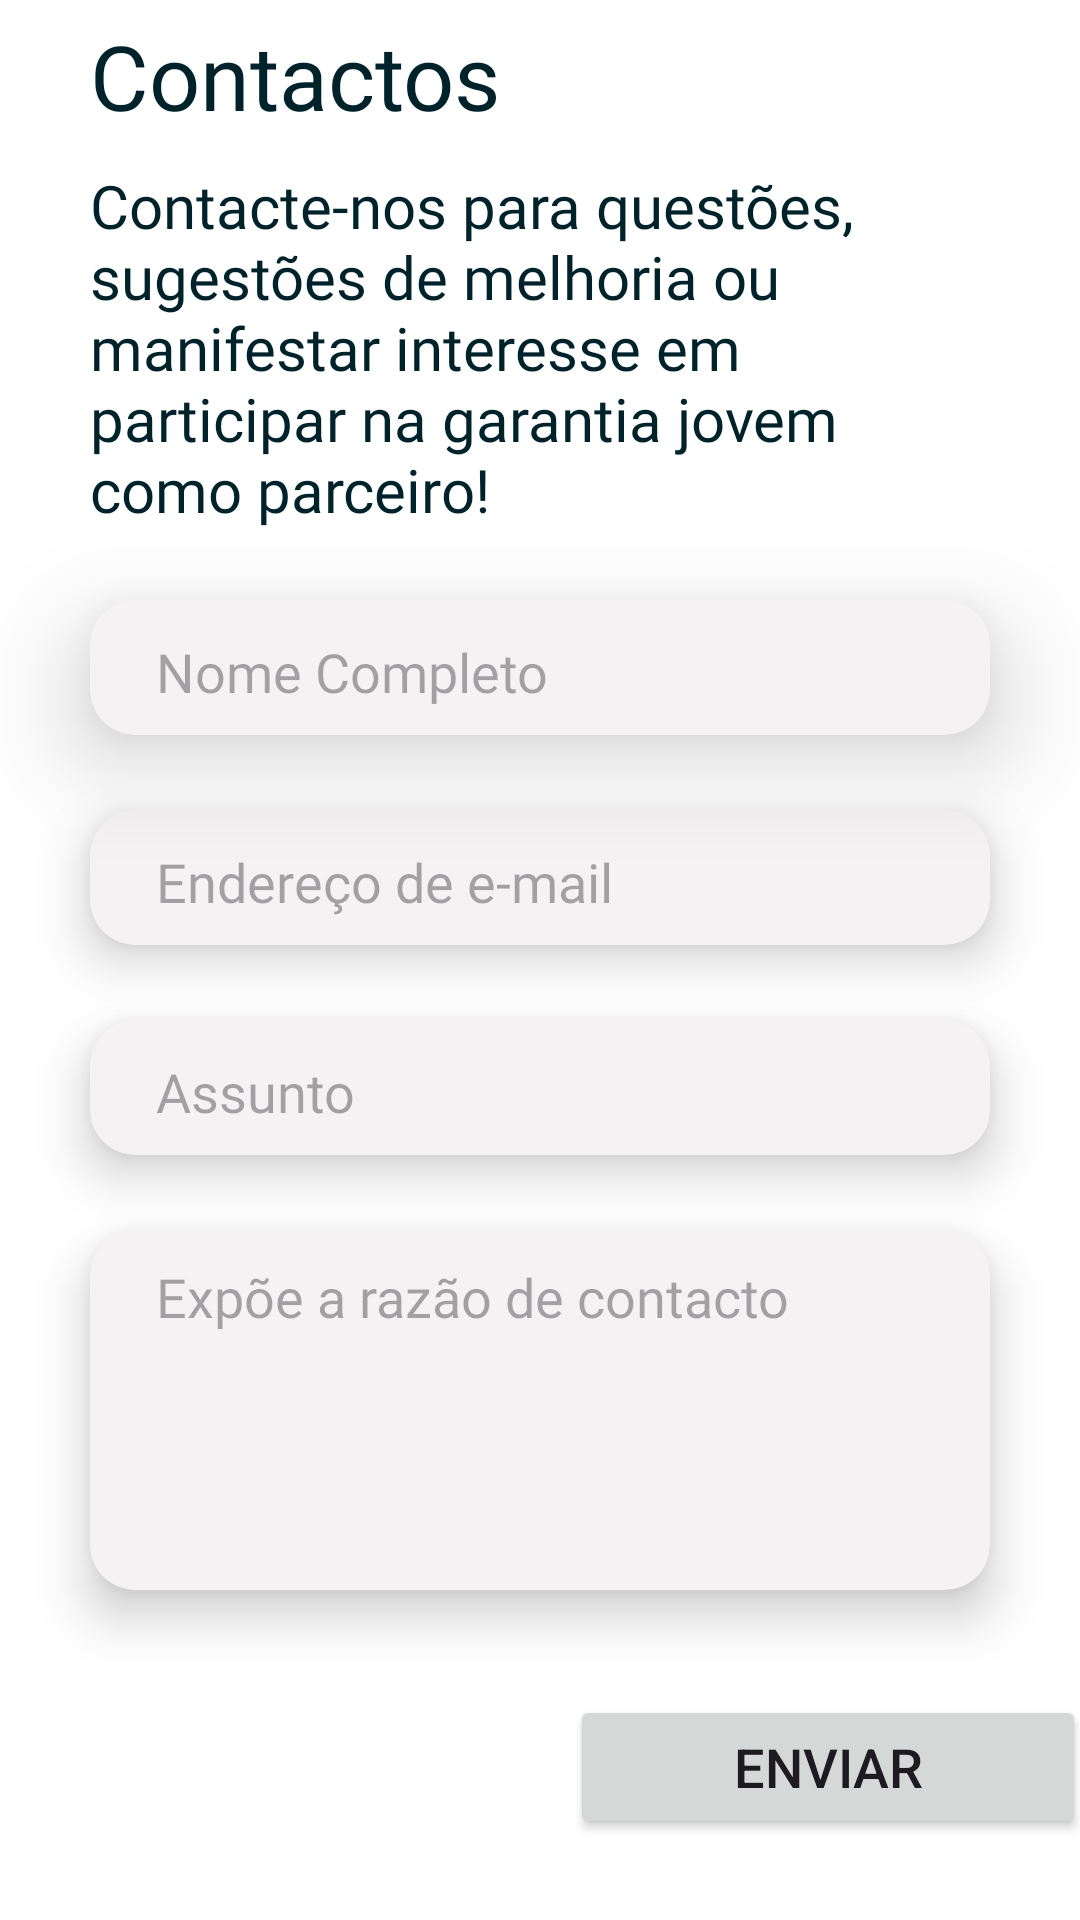

Here is an Android app screen rendered from its layout file. Give the layout XML and the strings, colors and styles it references.
<!-- AndroidManifest.xml: application theme Theme.MyApplication -->
<!-- res/layout/fragment_contact_us.xml -->
<?xml version="1.0" encoding="utf-8"?>
<FrameLayout xmlns:android="http://schemas.android.com/apk/res/android"
    xmlns:tools="http://schemas.android.com/tools"
    android:layout_width="match_parent"
    android:layout_height="match_parent"
    xmlns:app="http://schemas.android.com/apk/res-auto"
    android:background="@android:color/white"
    tools:context=".Fragments.ContactUs">

    <androidx.cardview.widget.CardView
        android:backgroundTint="@color/light_grey"
        android:layout_width="match_parent"
        android:layout_height="wrap_content"
        android:layout_marginStart="30dp"
        android:layout_marginTop="200dp"
        android:layout_marginEnd="30dp"
        app:cardCornerRadius="15dp"
        app:cardElevation="20dp">

        <EditText
            android:backgroundTint="@color/light_grey"
            android:id="@+id/nome"
            android:layout_width="match_parent"
            android:layout_height="45dp"
            android:layout_marginStart="18dp"
            android:ems="10"
            android:fontFamily="@font/montserrat_regular"
            android:hint="Nome Completo"

            android:inputType="text"
            tools:ignore="TextFields" />


    </androidx.cardview.widget.CardView>

    <androidx.cardview.widget.CardView
        android:layout_width="match_parent"
        android:backgroundTint="@color/light_grey"
        android:layout_height="wrap_content"
        android:layout_marginTop="340dp"
        android:layout_marginEnd="30dp"
        android:layout_marginStart="30dp"
        app:cardCornerRadius="15dp"
        app:cardElevation="10dp">

        <EditText
            android:id="@+id/assunto"
            android:layout_width="match_parent"
            android:layout_height="45dp"
            android:ems="10"
            android:backgroundTint="@color/light_grey"
            android:inputType="text"
            android:hint="Assunto"
            android:layout_marginStart="18dp"
            android:fontFamily="@font/montserrat_regular"
            tools:ignore="TextFields" />
    </androidx.cardview.widget.CardView>

    <TextView
        android:id="@+id/textView36"
        android:layout_width="wrap_content"
        android:layout_height="wrap_content"
        android:layout_marginStart="30dp"
        android:layout_marginTop="5dp"
        android:textColor="@color/dark_blue"

        android:fontFamily="@font/montserrat_bold"
        android:text="Contactos"
        android:textSize="30sp" />

    <TextView
        android:id="@+id/textView37"
        android:layout_width="wrap_content"
        android:textColor="@color/dark_blue"

        android:layout_height="wrap_content"
        android:fontFamily="@font/montserrat_semibold"
        android:textSize="20sp"
        android:layout_marginStart="30dp"
        android:layout_marginEnd="30dp"
        android:layout_marginTop="55dp"
        android:text="Contacte-nos para questões, sugestões de melhoria ou manifestar interesse em participar na garantia jovem como parceiro!" />

    <androidx.cardview.widget.CardView
        android:backgroundTint="@color/light_grey"

        android:layout_width="match_parent"
        android:layout_height="wrap_content"
        android:layout_marginTop="270dp"
        android:layout_marginEnd="30dp"
        android:layout_marginStart="30dp"
        app:cardCornerRadius="15dp"
        app:cardElevation="10dp">

        <EditText
            android:id="@+id/email"
            android:layout_width="match_parent"
            android:layout_height="45dp"
            android:ems="10"
            android:backgroundTint="@color/light_grey"
            android:inputType="text"
            android:hint="Endereço de e-mail"
            android:layout_marginStart="18dp"
            android:fontFamily="@font/montserrat_regular"
            tools:ignore="TextFields" />
    </androidx.cardview.widget.CardView>

    <androidx.cardview.widget.CardView
        android:backgroundTint="@color/light_grey"

        android:layout_width="match_parent"
        android:layout_height="120dp"
        android:layout_marginTop="410dp"
        android:layout_marginEnd="30dp"
        android:layout_marginStart="30dp"
        app:cardCornerRadius="15dp"
        app:cardElevation="10dp">

        <EditText
            android:id="@+id/mensagem"
            android:layout_width="match_parent"
            android:layout_height="wrap_content"
            android:ems="10"
            android:backgroundTint="@color/light_grey"
            android:inputType="textMultiLine"
            android:hint="Expõe a razão de contacto"
            android:layout_marginStart="18dp"
            android:layout_marginEnd="18dp"
            android:fontFamily="@font/montserrat_regular"
            tools:ignore="TextFields" />
    </androidx.cardview.widget.CardView>

    <Button
        android:id="@+id/button"
        android:layout_width="172dp"
        android:layout_height="wrap_content"
        android:layout_marginStart="190dp"
        android:layout_marginTop="565dp"
        android:layout_marginEnd="50dp"
        android:text="Enviar"
        android:textSize="18sp"
        app:cornerRadius="10dp" />


</FrameLayout>
<!-- resources referenced by this layout -->
<resources>
  <color name="dark_blue">#00222B</color>
  <color name="light_grey">#F4F2F2</color>
  <style name="Theme.MyApplication" parent="Base.Theme.MyApplication" />
  <style name="Base.Theme.MyApplication" parent="Theme.Material3.DayNight.NoActionBar">
          
          <item name="colorPrimary">@color/green</item>
          <item name="android:windowBackground">@color/white</item>
      </style>
  <color name="green">#39A934</color>
  <color name="white">#FFFFFFFF</color>
</resources>
